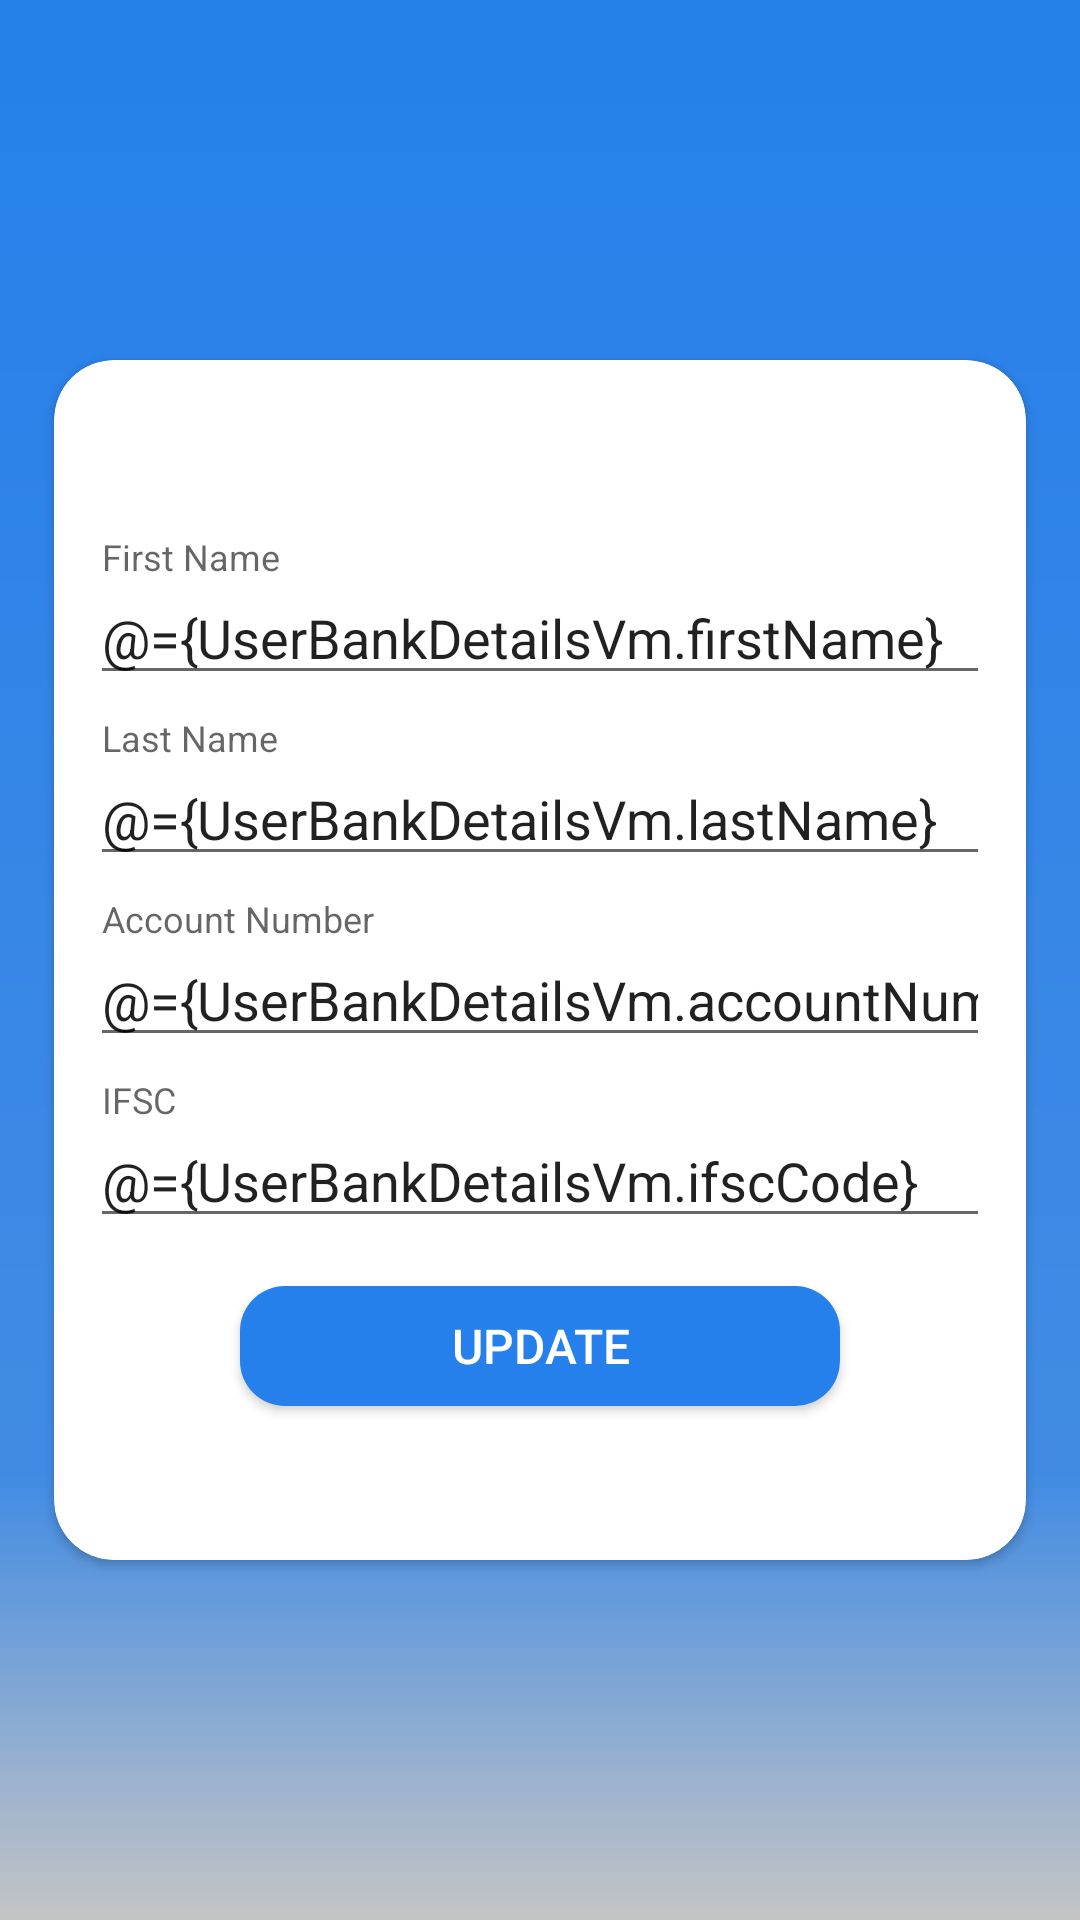

Produce the Android XML layout that renders to this screen, including the resource entries it uses.
<!-- AndroidManifest.xml: application theme AppTheme -->
<!-- res/layout/fragment_edit_bank_details.xml -->
<layout xmlns:android="http://schemas.android.com/apk/res/android"
    xmlns:app="http://schemas.android.com/apk/res-auto">

    <data class="EditBankDetailsBinding">

        <variable
            name="UserBankDetailsVm"
            type="kwizzapp.com.kwizzapp.viewmodels.UserBankDetails" />
    </data>

    <android.support.constraint.ConstraintLayout
        android:layout_width="match_parent"
        android:layout_height="match_parent"
        android:background="@drawable/background">

        <android.support.v7.widget.CardView
            android:layout_width="324dp"
            android:layout_height="400dp"
            android:layout_margin="8dp"
            android:layout_marginStart="8dp"
            android:layout_marginTop="8dp"
            android:layout_marginEnd="8dp"
            android:layout_marginBottom="8dp"
            android:background="@drawable/card_background"
            app:cardCornerRadius="20dp"
            app:layout_constraintBottom_toBottomOf="parent"
            app:layout_constraintEnd_toEndOf="parent"
            app:layout_constraintStart_toStartOf="parent"
            app:layout_constraintTop_toTopOf="parent">

            <LinearLayout
                android:layout_width="match_parent"
                android:layout_height="match_parent"
                android:layout_gravity="center"
                android:layout_margin="16dp"
                android:gravity="center"
                android:orientation="vertical">

                <android.support.design.widget.TextInputLayout
                    android:id="@+id/textInputLayoutFirstName"
                    android:layout_width="300dp"
                    android:layout_height="wrap_content"
                    android:layout_marginStart="8dp"
                    android:layout_marginTop="8dp"
                    android:layout_marginEnd="8dp">

                    <android.support.design.widget.TextInputEditText
                        android:id="@+id/editTextFirstName"
                        android:layout_width="match_parent"
                        android:layout_height="wrap_content"
                        android:hint="First Name"
                        android:maxLines="1"
                        android:text="@={UserBankDetailsVm.firstName}" />
                </android.support.design.widget.TextInputLayout>

                <android.support.design.widget.TextInputLayout
                    android:id="@+id/textInputLayoutLastName"
                    android:layout_width="300dp"
                    android:layout_height="wrap_content"
                    android:layout_marginStart="8dp"
                    android:layout_marginTop="8dp"
                    android:layout_marginEnd="8dp">

                    <android.support.design.widget.TextInputEditText
                        android:id="@+id/editTextLastName"
                        android:layout_width="match_parent"
                        android:layout_height="wrap_content"
                        android:hint="Last Name"
                        android:maxLines="1"
                        android:text="@={UserBankDetailsVm.lastName}" />
                </android.support.design.widget.TextInputLayout>

                <android.support.design.widget.TextInputLayout
                    android:id="@+id/textInputLayoutAccountNumber"
                    android:layout_width="300dp"
                    android:layout_height="wrap_content"
                    android:layout_marginStart="8dp"
                    android:layout_marginTop="8dp"
                    android:layout_marginEnd="8dp">

                    <android.support.design.widget.TextInputEditText
                        android:id="@+id/editTextAccountNumber"
                        android:layout_width="match_parent"
                        android:layout_height="wrap_content"
                        android:hint="Account Number"
                        android:inputType="phone"
                        android:maxLines="1"
                        android:text="@={UserBankDetailsVm.accountNumber}" />
                </android.support.design.widget.TextInputLayout>

                <android.support.design.widget.TextInputLayout
                    android:id="@+id/textInputLayoutIfscCode"
                    android:layout_width="300dp"
                    android:layout_height="wrap_content"
                    android:layout_marginStart="8dp"
                    android:layout_marginTop="8dp"
                    android:layout_marginEnd="8dp">

                    <android.support.design.widget.TextInputEditText
                        android:id="@+id/editTextIfscCode"
                        android:layout_width="match_parent"
                        android:layout_height="wrap_content"
                        android:hint="IFSC"
                        android:maxLines="1"
                        android:text="@={UserBankDetailsVm.ifscCode}" />
                </android.support.design.widget.TextInputLayout>

                <Button
                    android:id="@+id/buttonUpdateBankDetails"
                    android:layout_width="200dp"
                    android:layout_height="40dp"
                    android:layout_marginTop="16dp"
                    android:background="@drawable/button_background"
                    android:gravity="center"
                    android:text="Update"
                    android:textColor="@color/colorWhite"
                    android:textSize="16sp" />


            </LinearLayout>

        </android.support.v7.widget.CardView>

    </android.support.constraint.ConstraintLayout>

</layout>
<!-- resources referenced by this layout -->
<resources>
  <color name="colorWhite">#FFFFFF</color>
  <!-- drawable background: png bitmap (drawable, 2732 bytes) -->
  <!-- drawable button_background (drawable-v24) -->
  <?xml version="1.0" encoding="utf-8"?>
  <shape xmlns:android="http://schemas.android.com/apk/res/android" android:shape="rectangle" android:padding="10dp">
      <corners
          android:bottomRightRadius="15dp"
          android:bottomLeftRadius="15dp"
          android:topLeftRadius="15dp"
          android:topRightRadius="15dp"/>
      <solid android:color="@color/colorPrimary"></solid>
  </shape>
  <!-- drawable card_background: png bitmap (drawable, 3630 bytes) -->
  <style name="AppTheme" parent="BaseAppTheme" />
  <color name="colorPrimary">#2680EB</color>
  <style name="BaseAppTheme" parent="Theme.AppCompat.Light.NoActionBar">
          
          <item name="colorPrimary">@color/colorPrimary</item>
          <item name="colorPrimaryDark">@color/colorPrimary</item>
          <item name="colorAccent">@color/colorAccent</item>
  
          
          <item name="drawerArrowStyle">@style/DrawerArrowStyle</item>
          
  
          <item name="android:dialogTheme">@style/DialogTheme</item>
          <item name="android:alertDialogTheme">@style/AlertDialogTheme</item>
          <item name="android:windowBackground">@color/window_background</item>
      </style>
  <color name="colorAccent">#D81B60</color>
  <style name="DrawerArrowStyle" parent="Widget.AppCompat.DrawerArrowToggle">
          <item name="spinBars">true</item>
          <item name="color">@android:color/white</item>
      </style>
  <style name="DialogTheme" parent="Base.Theme.AppCompat.Light.Dialog">
          <item name="colorPrimary">@color/colorPrimary</item>
          <item name="colorPrimaryDark">@color/colorPrimaryDark</item>
          <item name="colorAccent">@color/colorAccent</item>
          <item name="background">@color/white</item>
      </style>
  <style name="AlertDialogTheme" parent="Theme.AppCompat.Light.Dialog.Alert">
          <item name="colorPrimary">@color/colorPrimary</item>
          <item name="colorPrimaryDark">@color/colorPrimaryDark</item>
          <item name="colorAccent">@color/colorAccent</item>
          <item name="background">@color/white</item>
      </style>
  <color name="window_background">#fbfbfb</color>
  <color name="colorPrimaryDark">#2680EB</color>
  <color name="white">#fff</color>
</resources>
